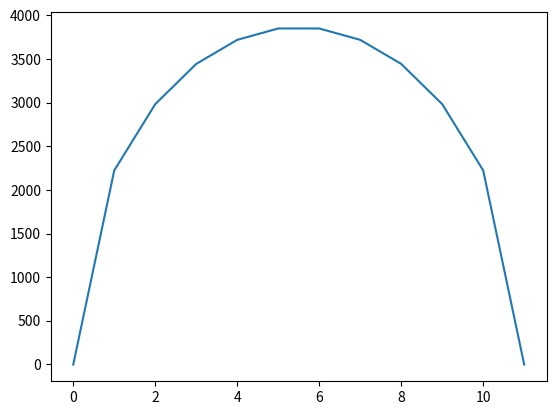

This chart was generated by the following Python code:
import numpy as np
import matplotlib.pyplot as plt

def IceSheet(
	n_year,                  # years
	n_x=10,                  # number of grid points
	x_width=1E6,             # metres
	t_step=100,              # years
	flow_param=1E4,          # metres/year
	snow_fall=0.5            # metres/year
):
	
	# =======================================
	# set plotting features and define arrays
	# =======================================
	
	# initialise elevation and flow arrays
	elev = np.zeros(n_x+2)
	flow = np.zeros(n_x+1)
	
	# define elevation plotting properties
	fig, ax = plt.subplots()
	ax.plot(elev)
	plt.show(block=False)
	
	# =============================
	# time loop for ice-sheet model
	# =============================
	
	# calculate elevation and flow over years
	dx = x_width/n_x
	results = {}
	for year in np.arange(0, int(n_year/t_step)):
		for x in np.arange(0, n_x+1):
			flow[x] = (elev[x]-elev[x+1])/dx * flow_param * (elev[x]+elev[x+1])/2/dx
		for x in np.arange(1, n_x+1):
			elev[x] = elev[x] + (snow_fall+flow[x-1]-flow[x]) * t_step
			results[f'{year}'] = elev[5]
		print('time:', year)
		print('elevation', elev[5])
		print('')
		ax.clear()
		ax.plot(elev)
		plt.show(block=False)
		plt.pause(0.001)
		fig.canvas.draw()
	
	return results

if __name__ == '__main__':

	#years = float(input(''))
	model = IceSheet(20000)
